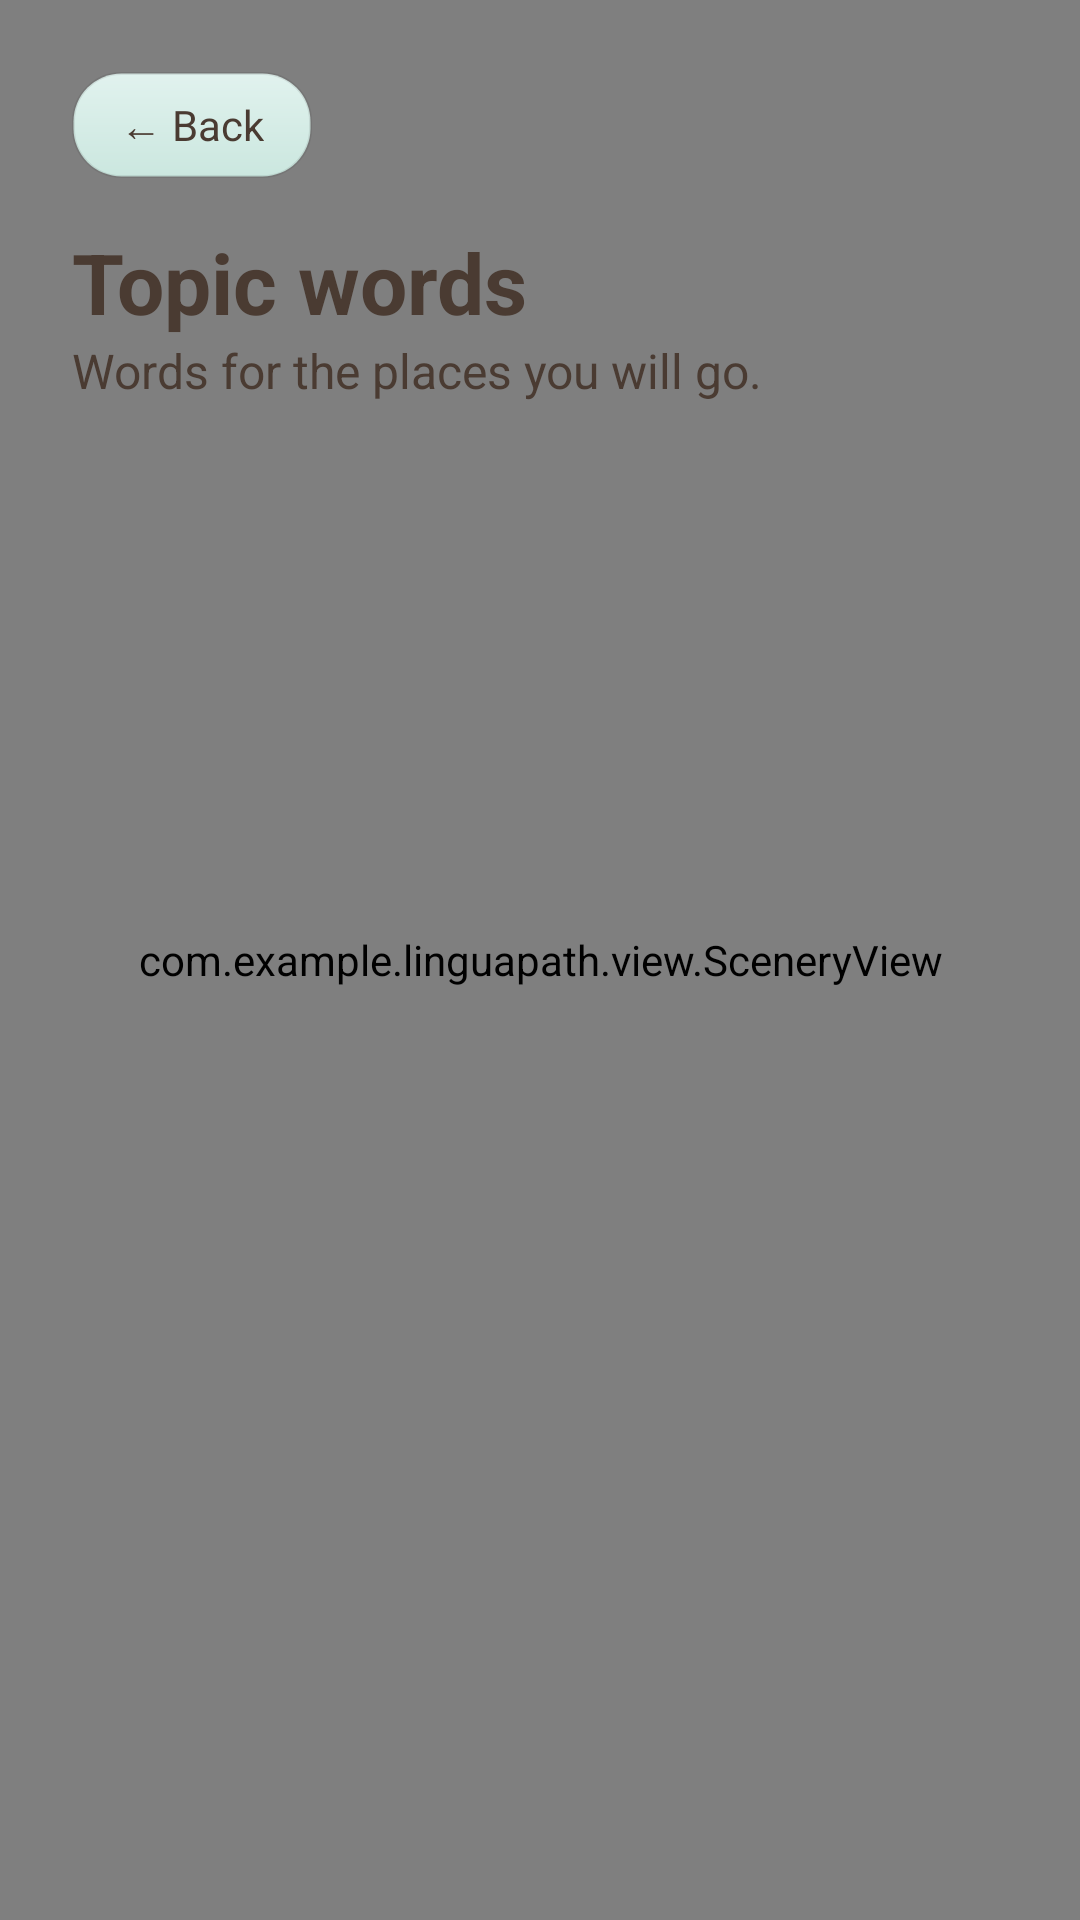

The Android layout XML behind this screen, and the referenced resources:
<!-- AndroidManifest.xml: application theme Theme.LinguaPath -->
<!-- res/layout/activity_topics.xml -->
<?xml version="1.0" encoding="utf-8"?>
<FrameLayout
    xmlns:android="http://schemas.android.com/apk/res/android"
    xmlns:app="http://schemas.android.com/apk/res-auto"
    android:layout_width="match_parent"
    android:layout_height="match_parent"
    android:background="@color/cream">

    <com.example.linguapath.view.SceneryView
        android:id="@+id/scenery"
        android:layout_width="match_parent"
        android:layout_height="match_parent"
        android:importantForAccessibility="no"
        app:sceneHorizon="0.62" />

    <LinearLayout
        android:layout_width="match_parent"
        android:layout_height="match_parent"
        android:fitsSystemWindows="true"
        android:orientation="vertical"
        android:padding="24dp">

        <TextView
            android:id="@+id/buttonBack"
            android:layout_width="wrap_content"
            android:layout_height="wrap_content"
            android:background="@drawable/bg_card_sage"
            android:clickable="true"
            android:focusable="true"
            android:paddingStart="16dp"
            android:paddingTop="8dp"
            android:paddingEnd="16dp"
            android:paddingBottom="8dp"
            android:text="@string/back"
            android:textColor="@color/ink"
            android:textSize="14sp" />

        <TextView
            android:layout_width="wrap_content"
            android:layout_height="wrap_content"
            android:layout_marginTop="16dp"
            android:text="@string/topics_title"
            android:textColor="@color/ink"
            android:textSize="28sp"
            android:textStyle="bold" />

        <TextView
            android:id="@+id/textTopicsSubtitle"
            android:layout_width="wrap_content"
            android:layout_height="wrap_content"
            android:text="@string/topics_subtitle"
            android:textColor="@color/ink"
            android:textSize="16sp" />

        <LinearLayout
            android:layout_width="match_parent"
            android:layout_height="wrap_content"
            android:layout_marginTop="16dp"
            android:orientation="horizontal"
            android:visibility="gone">

            <TextView
                android:id="@+id/chipKorean"
                android:layout_width="0dp"
                android:layout_height="wrap_content"
                android:layout_marginEnd="8dp"
                android:layout_weight="1"
                android:clickable="true"
                android:elevation="2dp"
                android:focusable="true"
                android:gravity="center"
                android:paddingTop="12dp"
                android:paddingBottom="12dp"
                android:text="@string/lang_korean"
                android:textColor="@color/ink"
                android:textSize="16sp"
                android:visibility="gone"/>

            <TextView
                android:id="@+id/chipSpanish"
                android:layout_width="0dp"
                android:layout_height="wrap_content"
                android:layout_marginStart="8dp"
                android:layout_weight="1"
                android:clickable="true"
                android:elevation="2dp"
                android:focusable="true"
                android:gravity="center"
                android:paddingTop="12dp"
                android:paddingBottom="12dp"
                android:text="@string/lang_spanish"
                android:textColor="@color/ink"
                android:textSize="16sp"
                android:visibility="gone"/>
        </LinearLayout>

        <androidx.recyclerview.widget.RecyclerView
            android:id="@+id/recyclerTopics"
            android:layout_width="match_parent"
            android:layout_height="0dp"
            android:layout_marginTop="8dp"
            android:layout_weight="1"
            android:clipToPadding="false"
            android:paddingBottom="24dp" />
    </LinearLayout>
</FrameLayout>
<!-- resources referenced by this layout -->
<resources>
  <color name="cream">#FFF6E5</color>
  <color name="ink">#4A3B32</color>
  <!-- drawable bg_card_sage (drawable) -->
  <?xml version="1.0" encoding="utf-8"?>
  <shape xmlns:android="http://schemas.android.com/apk/res/android"
      android:shape="rectangle">
      <gradient
          android:angle="270"
          android:endColor="#CBE7DF"
          android:startColor="#E1F2EE" />
      <corners android:radius="16dp" />
      <stroke
          android:width="1dp"
          android:color="#14000000" />
  </shape>
  <string name="back">← Back</string>
  <string name="lang_korean">Korean</string>
  <string name="lang_spanish">Spanish</string>
  <string name="topics_subtitle">Words for the places you will go.</string>
  <string name="topics_title">Topic words</string>
  <style name="Theme.LinguaPath" parent="Base.Theme.LinguaPath" />
  <style name="Base.Theme.LinguaPath" parent="Theme.Material3.Light.NoActionBar">
          <item name="colorPrimary">@color/primary</item>
          <item name="colorOnPrimary">@color/card</item>
          <item name="colorSecondary">@color/accent</item>
          <item name="android:windowBackground">@color/cream</item>
          <item name="android:fontFamily">sans-serif</item>
          <item name="android:textColorPrimary">@color/ink</item>
          <item name="android:windowLightStatusBar">true</item>
          
          
      </style>
  <color name="primary">#7BA881</color>
  <color name="card">#B2ABCC</color>
  <color name="accent">#E9A07A</color>
</resources>
